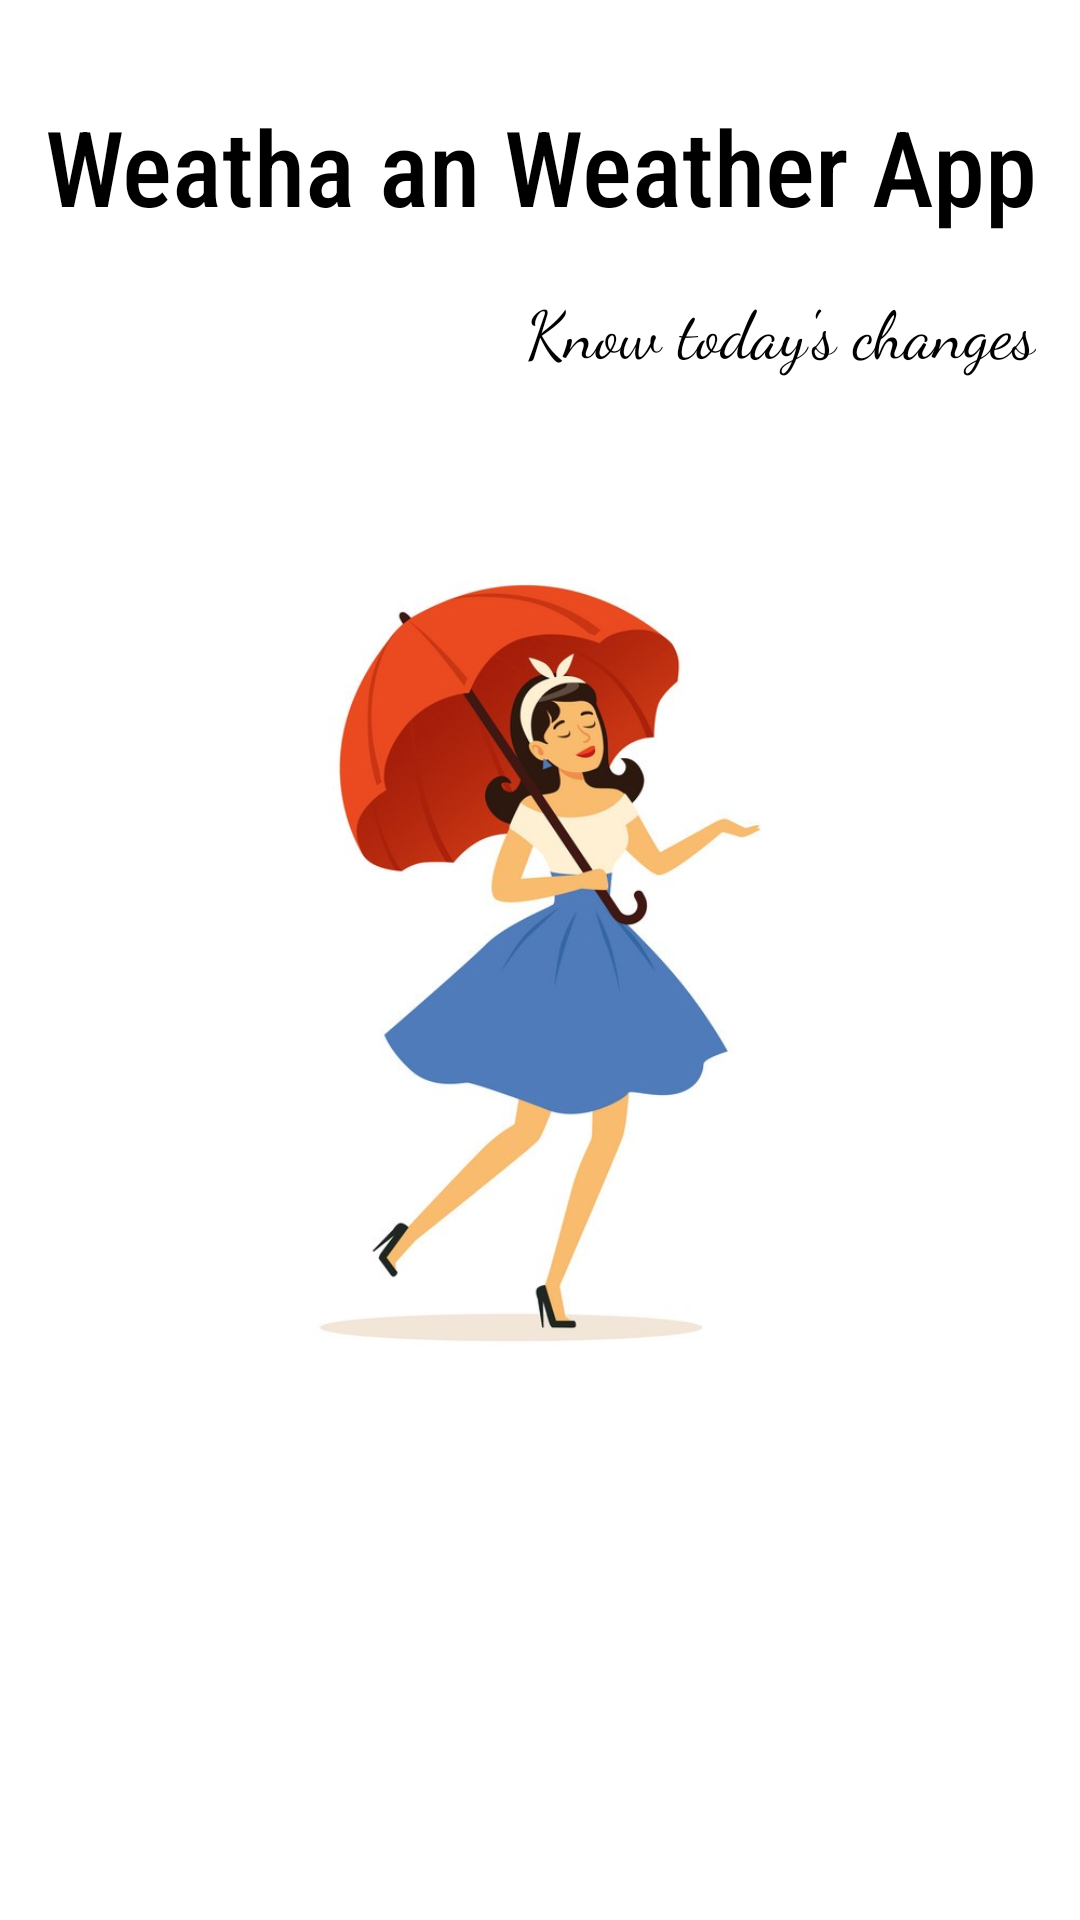

Write the Android layout XML for this screen, with the resource values it uses.
<!-- AndroidManifest.xml: activity theme Theme.Weatha.Splash -->
<!-- res/layout/activity_splash.xml -->
<?xml version="1.0" encoding="utf-8"?>
<androidx.constraintlayout.widget.ConstraintLayout xmlns:android="http://schemas.android.com/apk/res/android"
    xmlns:app="http://schemas.android.com/apk/res-auto"
    xmlns:tools="http://schemas.android.com/tools"
    android:layout_width="match_parent"
    android:layout_height="match_parent"
    tools:context=".view.activity.SplashActivity">

    <ImageView
        android:layout_width="match_parent"
        android:layout_height="match_parent"
        android:src="@drawable/splash_girl" />

    <TextView
        android:id="@+id/tvTitle"
        android:layout_width="wrap_content"
        android:layout_height="wrap_content"
        android:layout_marginTop="32dp"
        android:fontFamily="sans-serif-condensed-medium"
        android:gravity="center"
        android:text="@string/app_description"
        android:textColor="@color/black"
        android:textSize="35sp"
        app:layout_constraintEnd_toEndOf="parent"
        app:layout_constraintStart_toStartOf="parent"
        app:layout_constraintTop_toTopOf="parent" />

    <TextView
        android:layout_width="0dp"
        android:layout_height="wrap_content"
        android:layout_marginTop="16dp"
        android:fontFamily="cursive"
        android:gravity="end"
        android:text="@string/know_weather"
        android:textColor="@color/black"
        android:textSize="22sp"
        app:layout_constraintEnd_toEndOf="@+id/tvTitle"
        app:layout_constraintStart_toStartOf="parent"
        app:layout_constraintTop_toBottomOf="@+id/tvTitle" />

</androidx.constraintlayout.widget.ConstraintLayout>
<!-- resources referenced by this layout -->
<resources>
  <color name="black">#FF000000</color>
  <!-- drawable splash_girl: jpg bitmap (drawable, 101570 bytes) -->
  <string name="app_description">Weatha an Weather App</string>
  <string name="know_weather">Know today\'s changes</string>
  <style name="Theme.Weatha.Splash" parent="Theme.Weatha">
          
          <item name="android:statusBarColor" tools:targetApi="l">?attr/colorOnPrimary</item>
      </style>
  <style name="Theme.Weatha" parent="Theme.MaterialComponents.Light.NoActionBar">
          
          <item name="colorPrimary">@color/purple_500</item>
          <item name="colorPrimaryVariant">@color/purple_700</item>
          <item name="colorOnPrimary">@color/white</item>
          
          <item name="colorSecondary">@color/teal_200</item>
          <item name="colorSecondaryVariant">@color/teal_700</item>
          <item name="colorOnSecondary">@color/black</item>
          
          <item name="android:statusBarColor" tools:targetApi="l">?attr/colorPrimaryVariant</item>
          
      </style>
  <color name="purple_500">#4DBAD8</color>
  <color name="purple_700">#4DBAD8</color>
  <color name="white">#FFFFFFFF</color>
  <color name="teal_200">#EEF6FD</color>
  <color name="teal_700">#FF018786</color>
</resources>
